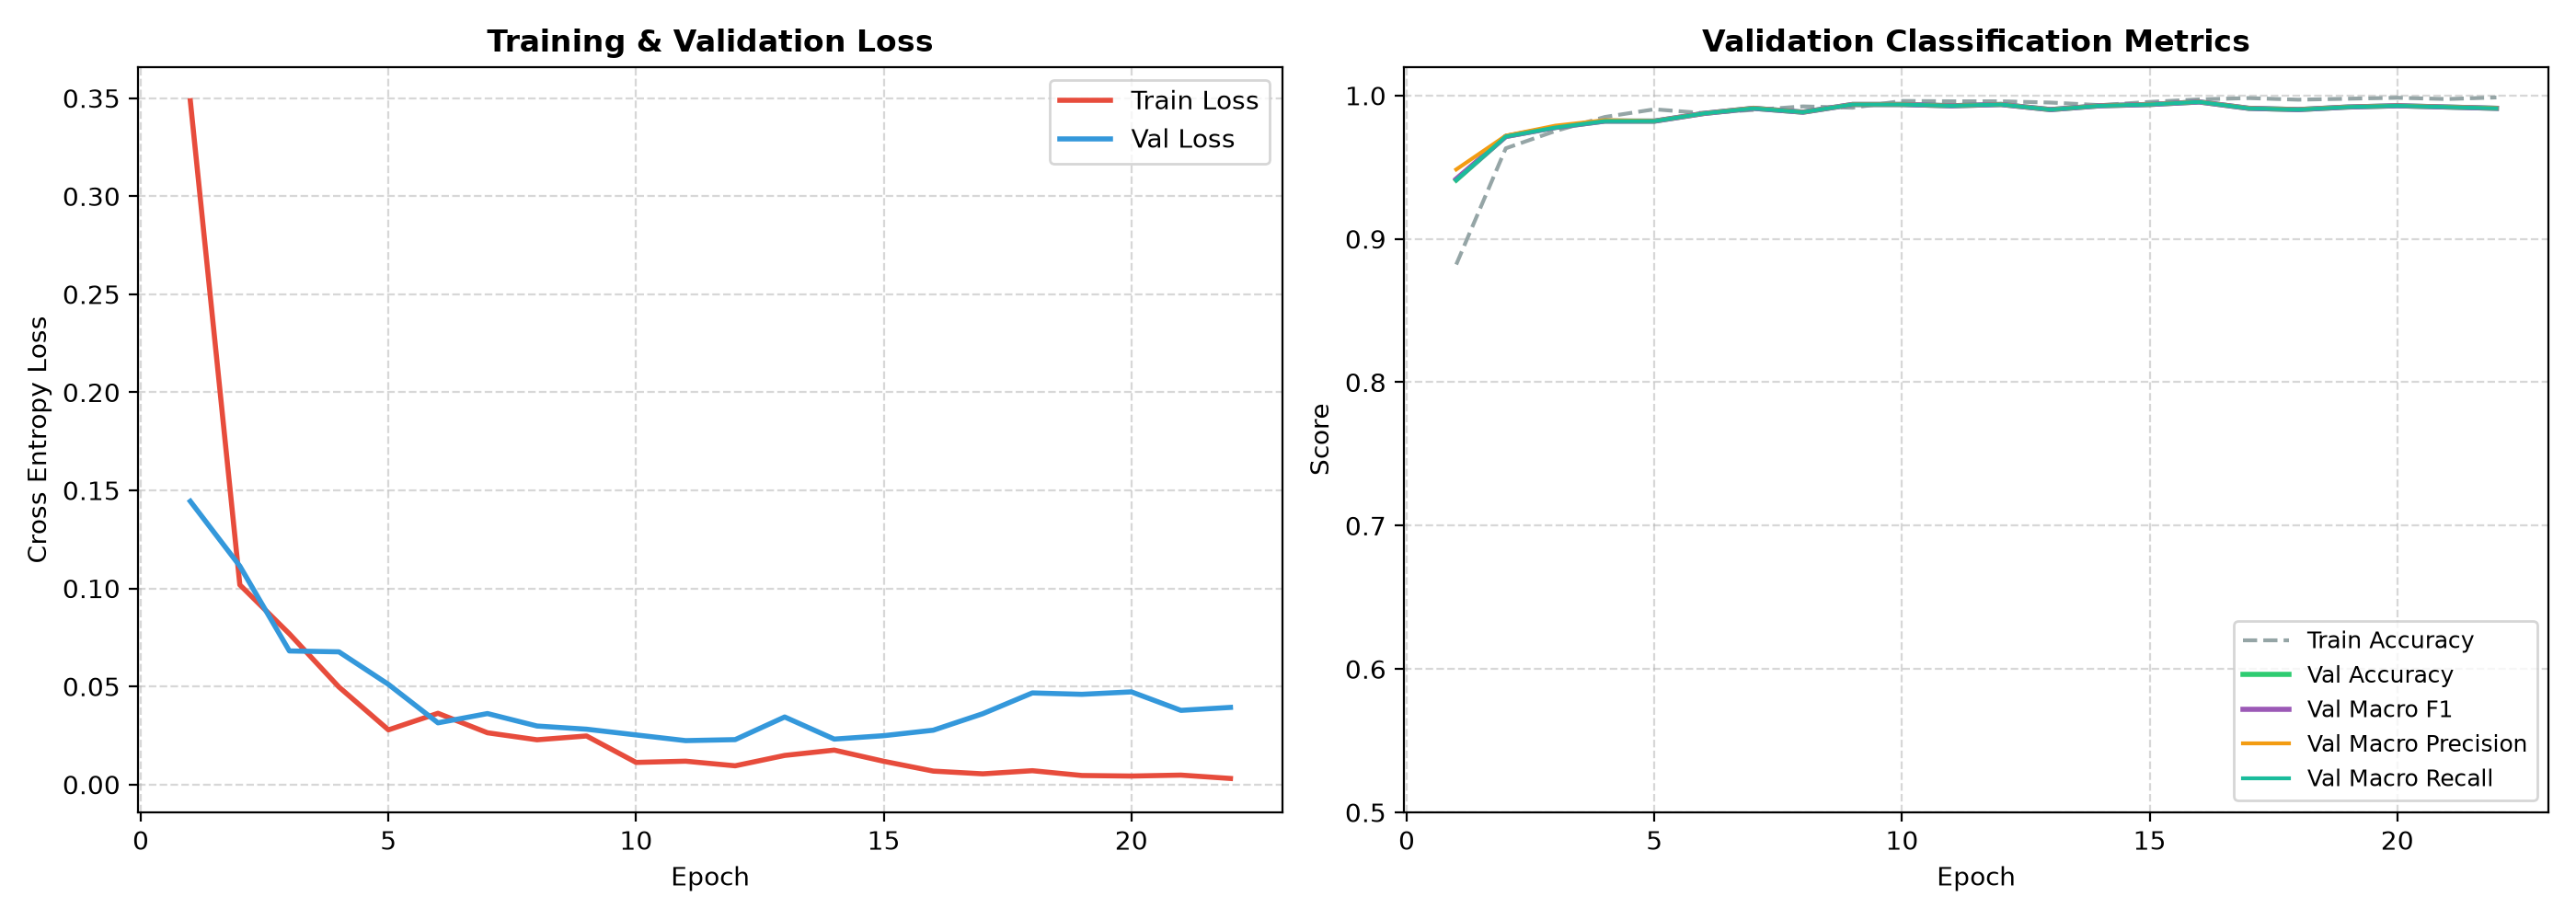

Values plotted in this chart, from the file beside it:
epoch, train_loss, val_loss, train_accuracy, val_accuracy, val_precision, val_recall, val_f1
1, 0.3487, 0.1444, 0.8821, 0.9411, 0.9484, 0.9411, 0.9418
2, 0.1018, 0.1114, 0.9632, 0.9714, 0.972, 0.9714, 0.9714
3, 0.07684, 0.06809, 0.9752, 0.9777, 0.979, 0.9777, 0.9778
4, 0.04972, 0.06765, 0.985, 0.9821, 0.9828, 0.9821, 0.9822
5, 0.02785, 0.05104, 0.9904, 0.9821, 0.9822, 0.9821, 0.9822
6, 0.0363, 0.03143, 0.9877, 0.9875, 0.9875, 0.9875, 0.9875
7, 0.02636, 0.03616, 0.99, 0.9911, 0.9913, 0.9911, 0.9911
8, 0.02279, 0.02981, 0.9924, 0.9884, 0.9884, 0.9884, 0.9884
9, 0.02472, 0.02818, 0.9915, 0.9938, 0.9938, 0.9938, 0.9938
10, 0.01125, 0.02527, 0.9962, 0.9938, 0.9938, 0.9938, 0.9938
11, 0.01187, 0.02236, 0.996, 0.9929, 0.9929, 0.9929, 0.9929
12, 0.009524, 0.02287, 0.996, 0.9938, 0.9938, 0.9938, 0.9937
13, 0.01481, 0.03441, 0.9951, 0.9902, 0.9902, 0.9902, 0.9902
14, 0.01753, 0.02314, 0.9933, 0.9929, 0.9929, 0.9929, 0.9929
15, 0.01182, 0.02488, 0.9955, 0.9938, 0.9938, 0.9938, 0.9938
16, 0.006818, 0.02767, 0.9973, 0.9955, 0.9956, 0.9955, 0.9955
17, 0.005425, 0.03609, 0.9982, 0.9911, 0.9912, 0.9911, 0.9911
18, 0.007024, 0.04668, 0.9971, 0.9902, 0.9903, 0.9902, 0.9902
19, 0.004573, 0.04597, 0.9978, 0.992, 0.9921, 0.992, 0.992
20, 0.004295, 0.04722, 0.9984, 0.9929, 0.9929, 0.9929, 0.9929
21, 0.004775, 0.03779, 0.9975, 0.992, 0.9921, 0.992, 0.992
22, 0.003061, 0.0393, 0.9987, 0.9911, 0.9912, 0.9911, 0.9911
